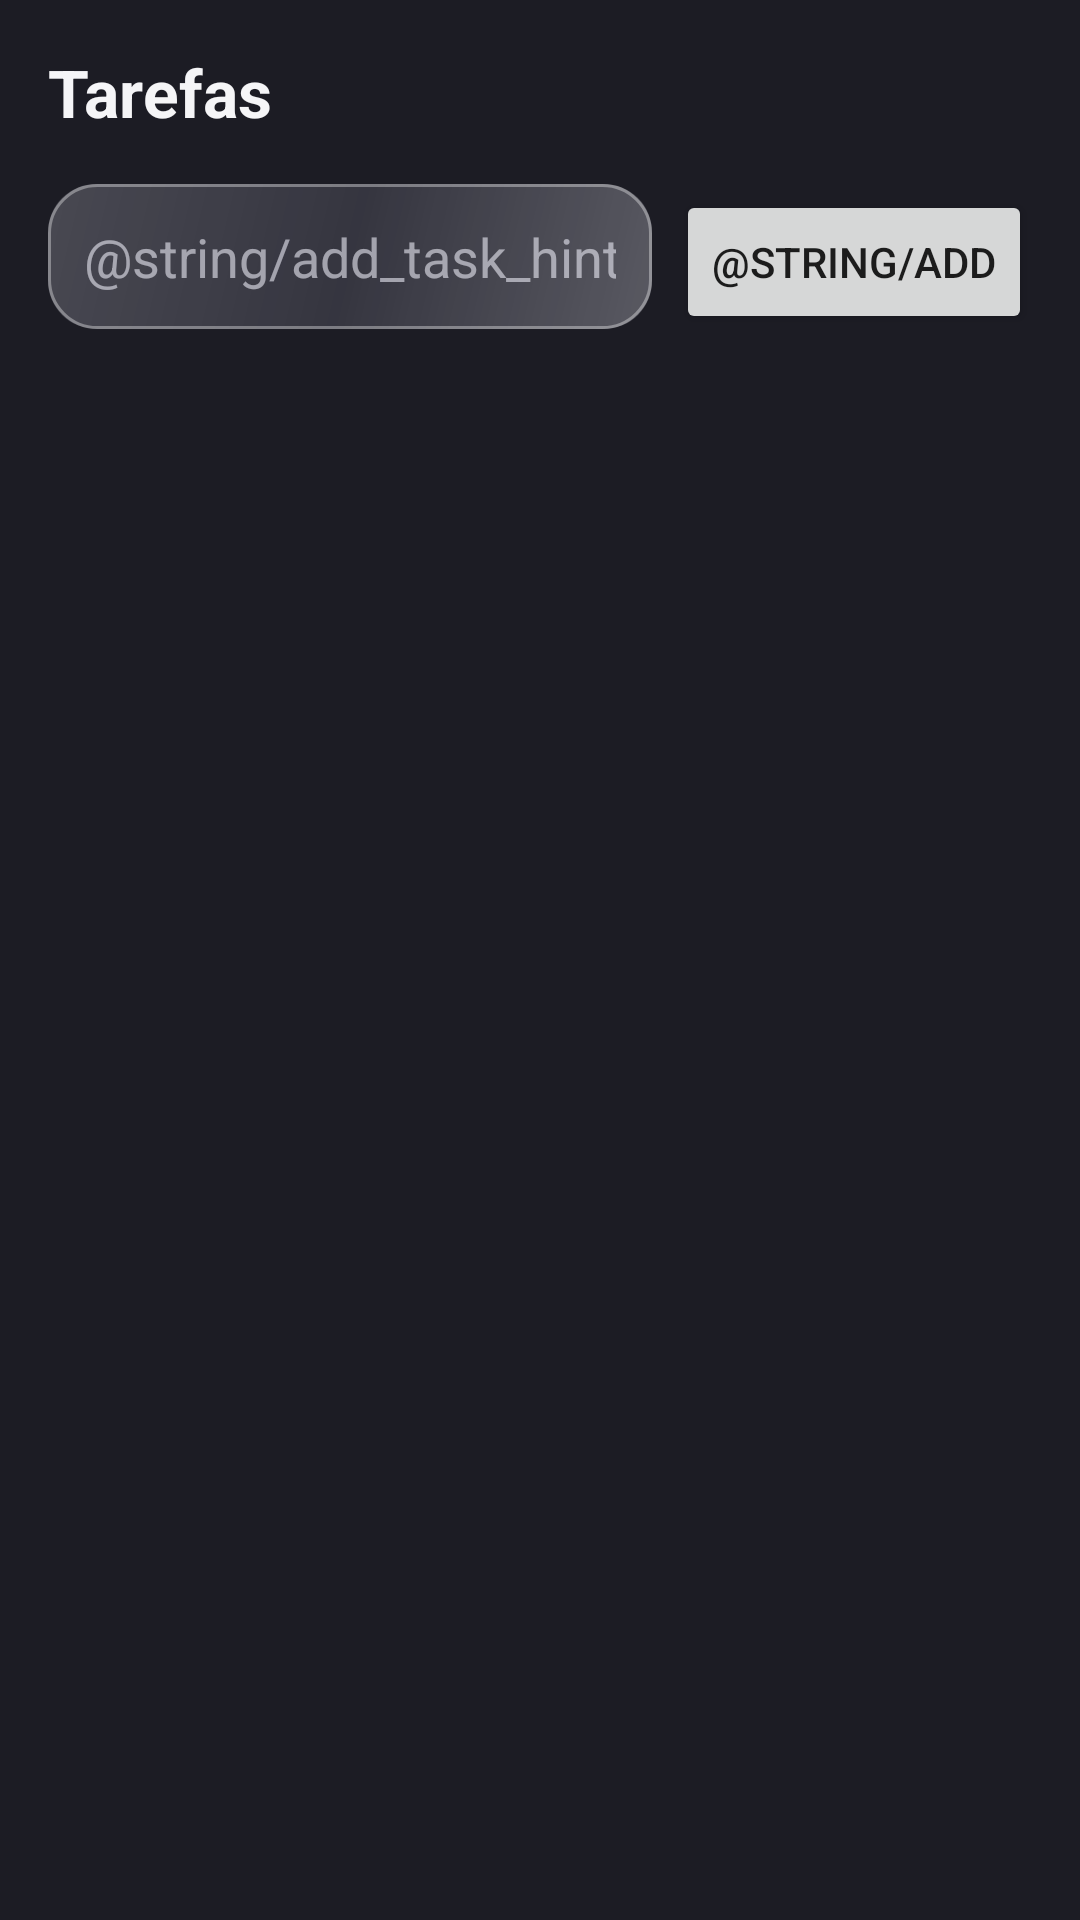

This screen was rendered from an Android layout file. Write that file and the resources it references.
<!-- AndroidManifest.xml: activity theme Theme.Tarefas -->
<!-- res/layout/activity_main.xml -->
<?xml version="1.0" encoding="utf-8"?>
<LinearLayout xmlns:android="http://schemas.android.com/apk/res/android"
    android:layout_width="match_parent"
    android:layout_height="match_parent"
    android:orientation="vertical"
    android:background="@color/app_background"
    android:padding="16dp">

    <TextView
        android:layout_width="wrap_content"
        android:layout_height="wrap_content"
        android:text="@string/app_name"
        android:textColor="@color/widget_text"
        android:textSize="22sp"
        android:textStyle="bold"
        android:layout_marginBottom="16dp" />

    <LinearLayout
        android:layout_width="match_parent"
        android:layout_height="wrap_content"
        android:orientation="horizontal"
        android:layout_marginBottom="16dp">

        <EditText
            android:id="@+id/main_input"
            android:layout_width="0dp"
            android:layout_height="wrap_content"
            android:layout_weight="1"
            android:hint="@string/add_task_hint"
            android:textColor="@color/widget_text"
            android:textColorHint="@color/widget_text_secondary"
            android:background="@drawable/dialog_background"
            android:padding="12dp"
            android:imeOptions="actionDone"
            android:singleLine="true" />

        <Button
            android:id="@+id/main_add_button"
            android:layout_width="wrap_content"
            android:layout_height="wrap_content"
            android:layout_marginStart="8dp"
            android:text="@string/add" />
    </LinearLayout>

    <ListView
        android:id="@+id/main_list"
        android:layout_width="match_parent"
        android:layout_height="0dp"
        android:layout_weight="1"
        android:divider="@null"
        android:dividerHeight="4dp" />

</LinearLayout>
<!-- resources referenced by this layout -->
<resources>
  <color name="app_background">#1C1C24</color>
  <color name="widget_text">#F5F5F7</color>
  <color name="widget_text_secondary">#99EBEBF5</color>
  <!-- drawable dialog_background (drawable) -->
  <?xml version="1.0" encoding="utf-8"?>
  <layer-list xmlns:android="http://schemas.android.com/apk/res/android">
      <item>
          <shape android:shape="rectangle">
              <solid android:color="@color/app_background_light" />
              <corners android:radius="16dp" />
          </shape>
      </item>
      <item>
          <shape android:shape="rectangle">
              <gradient
                  android:angle="135"
                  android:startColor="#38FFFFFF"
                  android:centerColor="#0DFFFFFF"
                  android:endColor="#24FFFFFF" />
              <corners android:radius="16dp" />
          </shape>
      </item>
      <item>
          <shape android:shape="rectangle">
              <stroke android:width="1dp" android:color="@color/glass_rim" />
              <corners android:radius="16dp" />
          </shape>
      </item>
  </layer-list>
  <string name="app_name">Tarefas</string>
  <style name="Theme.Tarefas" parent="android:Theme.Material.Light.NoActionBar">
          <item name="android:colorBackground">@color/app_background</item>
          <item name="android:windowBackground">@color/app_background</item>
      </style>
  <color name="app_background_light">#2A2A35</color>
  <color name="glass_rim">#59FFFFFF</color>
</resources>
